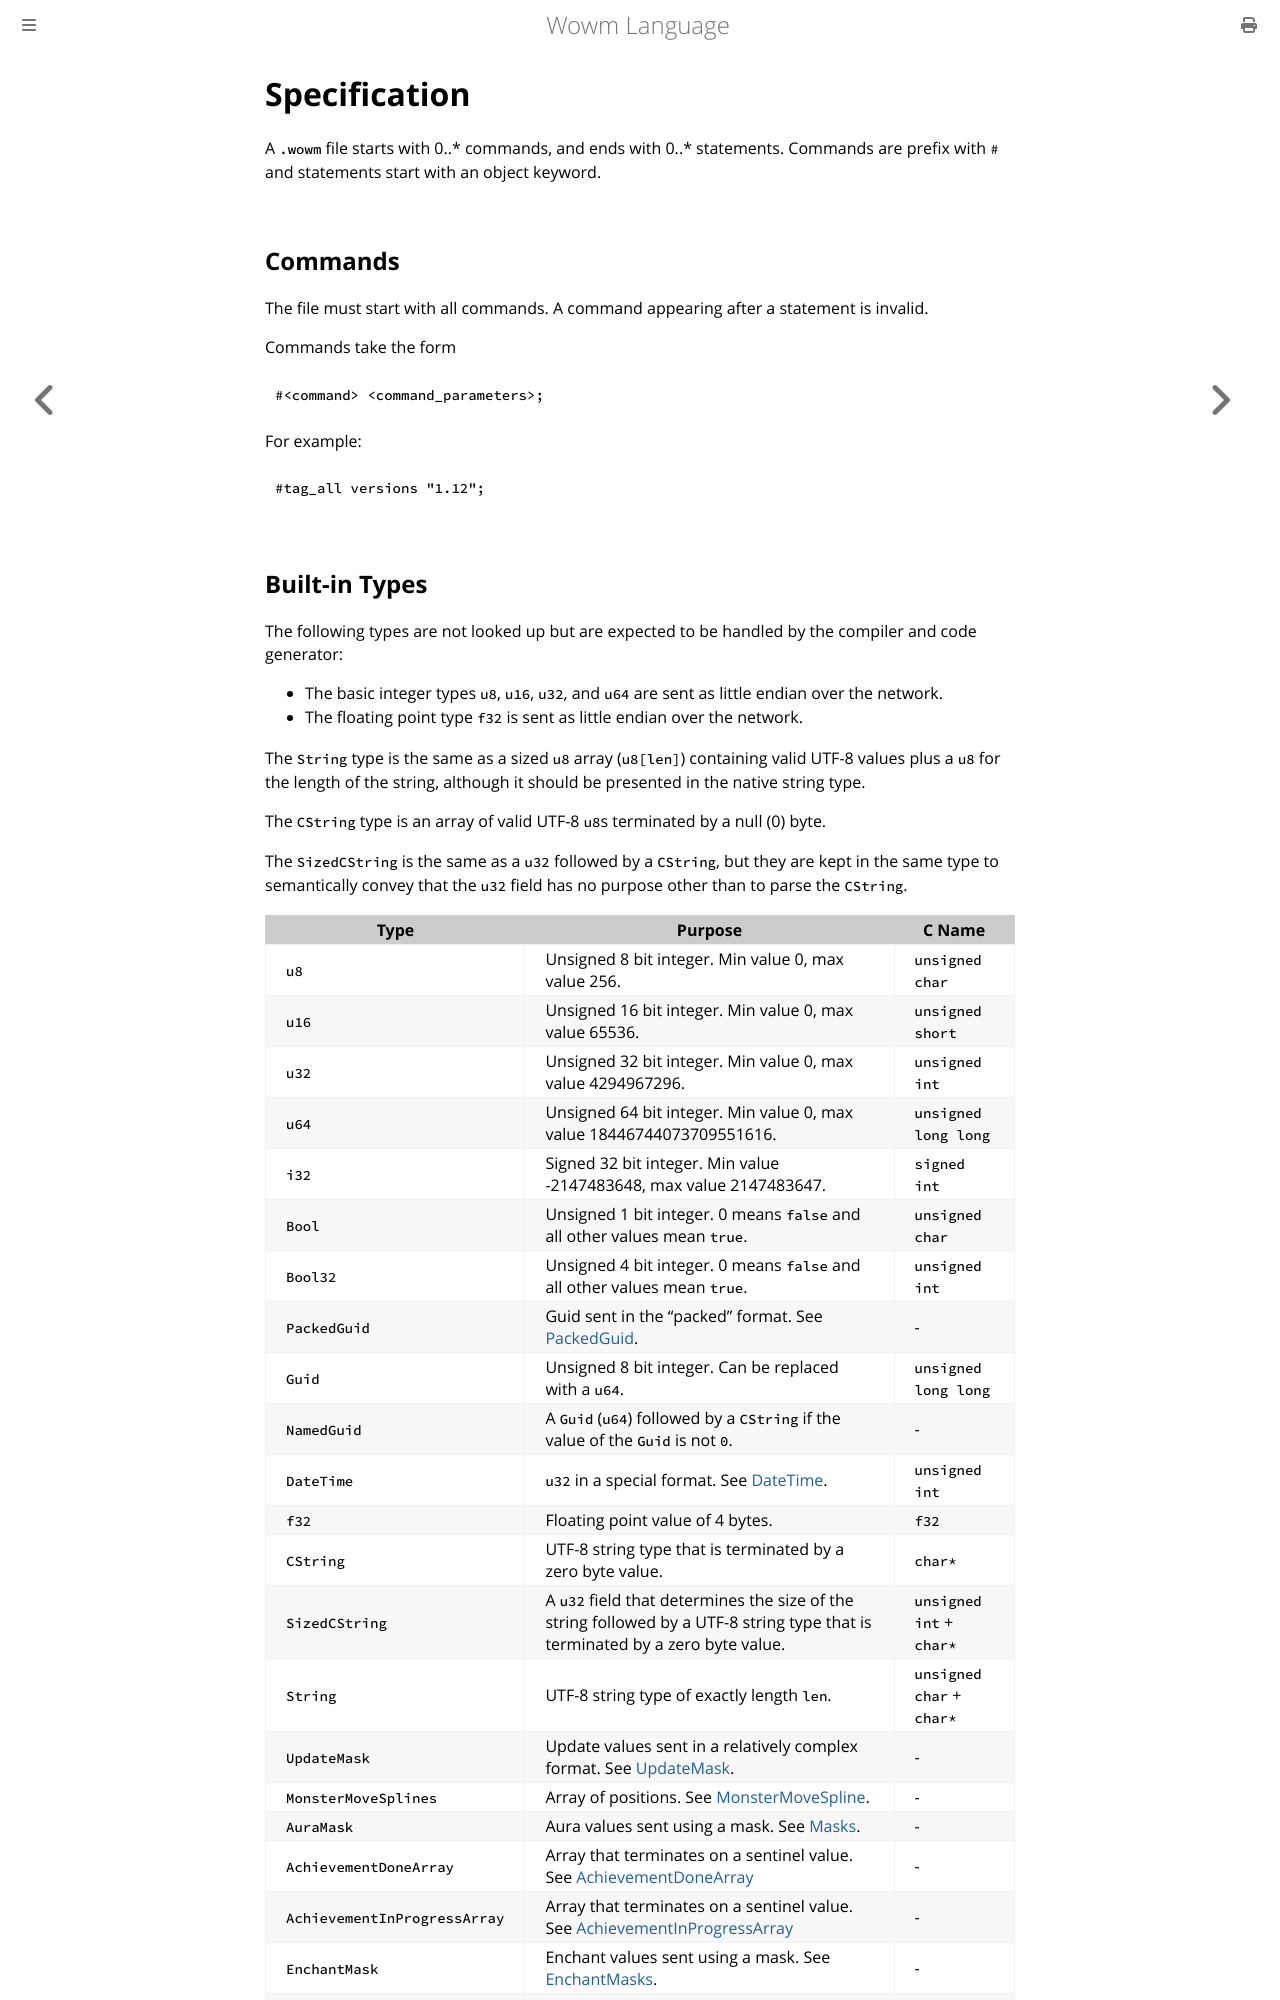

repository: gtker/wow_messages · page: spec/lang-spec.html · generator: mdbook

# Specification

A `.wowm` file starts with 0..* commands, and ends with 0..* statements.
Commands are prefix with `#` and statements start with an object keyword.

## Commands

The file must start with all commands.
A command appearing after a statement is invalid.

Commands take the form

```ignore
#<command> <command_parameters>;
```

For example:

```ignore
#tag_all versions "1.12";
```
